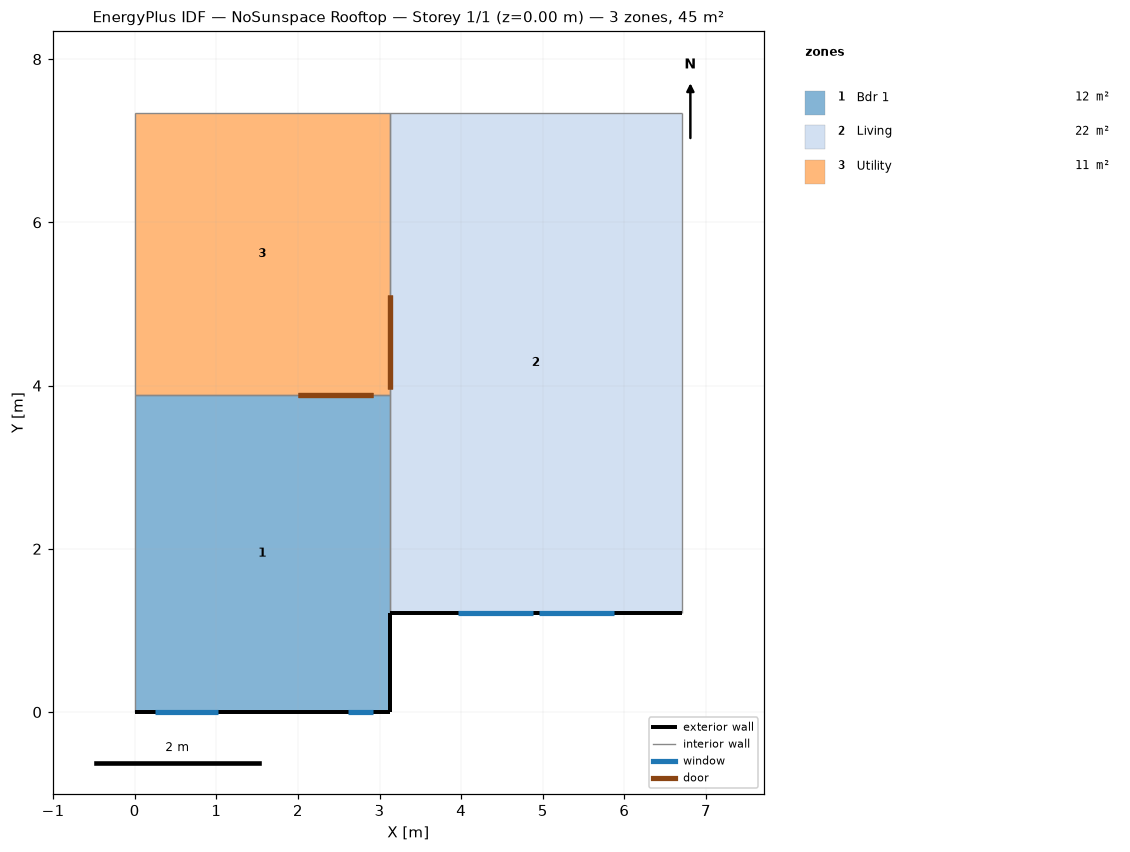
=== STOREY PLAN SPEC (per zone: floor XY polygon, exterior-wall plan segments, windows/doors) ===
zone 1: Bdr 1  (12.1 m²)
  floor: (3.12, 3.89) (3.12, 0.00) (0.00, 0.00) (0.00, 3.89)
  exterior wall: (0.00, 0.00) – (3.12, 0.00)  [3.1 m]
    window: (0.25, 0.00) – (1.02, 0.00)  [0.9 m²]
    window: (2.62, 0.00) – (2.92, 0.00)  [0.4 m²]
  exterior wall: (3.12, 0.00) – (3.12, 1.22)  [1.2 m] x2 surfaces
  interior walls: 3
zone 2: Living  (21.9 m²)
  floor: (6.71, 7.34) (6.71, 1.22) (3.12, 1.22) (3.12, 7.34)
  exterior wall: (3.12, 1.22) – (6.71, 1.22)  [3.6 m]
    window: (4.95, 1.22) – (5.87, 1.22)  [1.9 m²]
    window: (3.96, 1.22) – (4.88, 1.22)  [1.9 m²]
  interior walls: 4
zone 3: Utility  (10.8 m²)
  floor: (3.12, 7.34) (3.12, 3.89) (0.00, 3.89) (0.00, 7.34)
  interior walls: 4

=== DERIVED (storey summary) ===
Building: NoSunspace Rooftop
Storey: 1 of 1  (floor level z = 0.00 m)
Storey gross floor area: 44.9 m²
Zones on this storey: 3
  - Bdr 1: floor 12.1 m²; exterior wall 4.3 m (11.3 m²); 2 window(s) 1.3 m²; WWR 11.6%
  - Living: floor 21.9 m²; exterior wall 3.6 m (9.3 m²); 2 window(s) 3.8 m²; WWR 40.6%
  - Utility: floor 10.8 m²
Zone adjacency (shared interzone walls):
  - Bdr 1 ↔ Living
  - Bdr 1 ↔ Utility
  - Living ↔ Utility